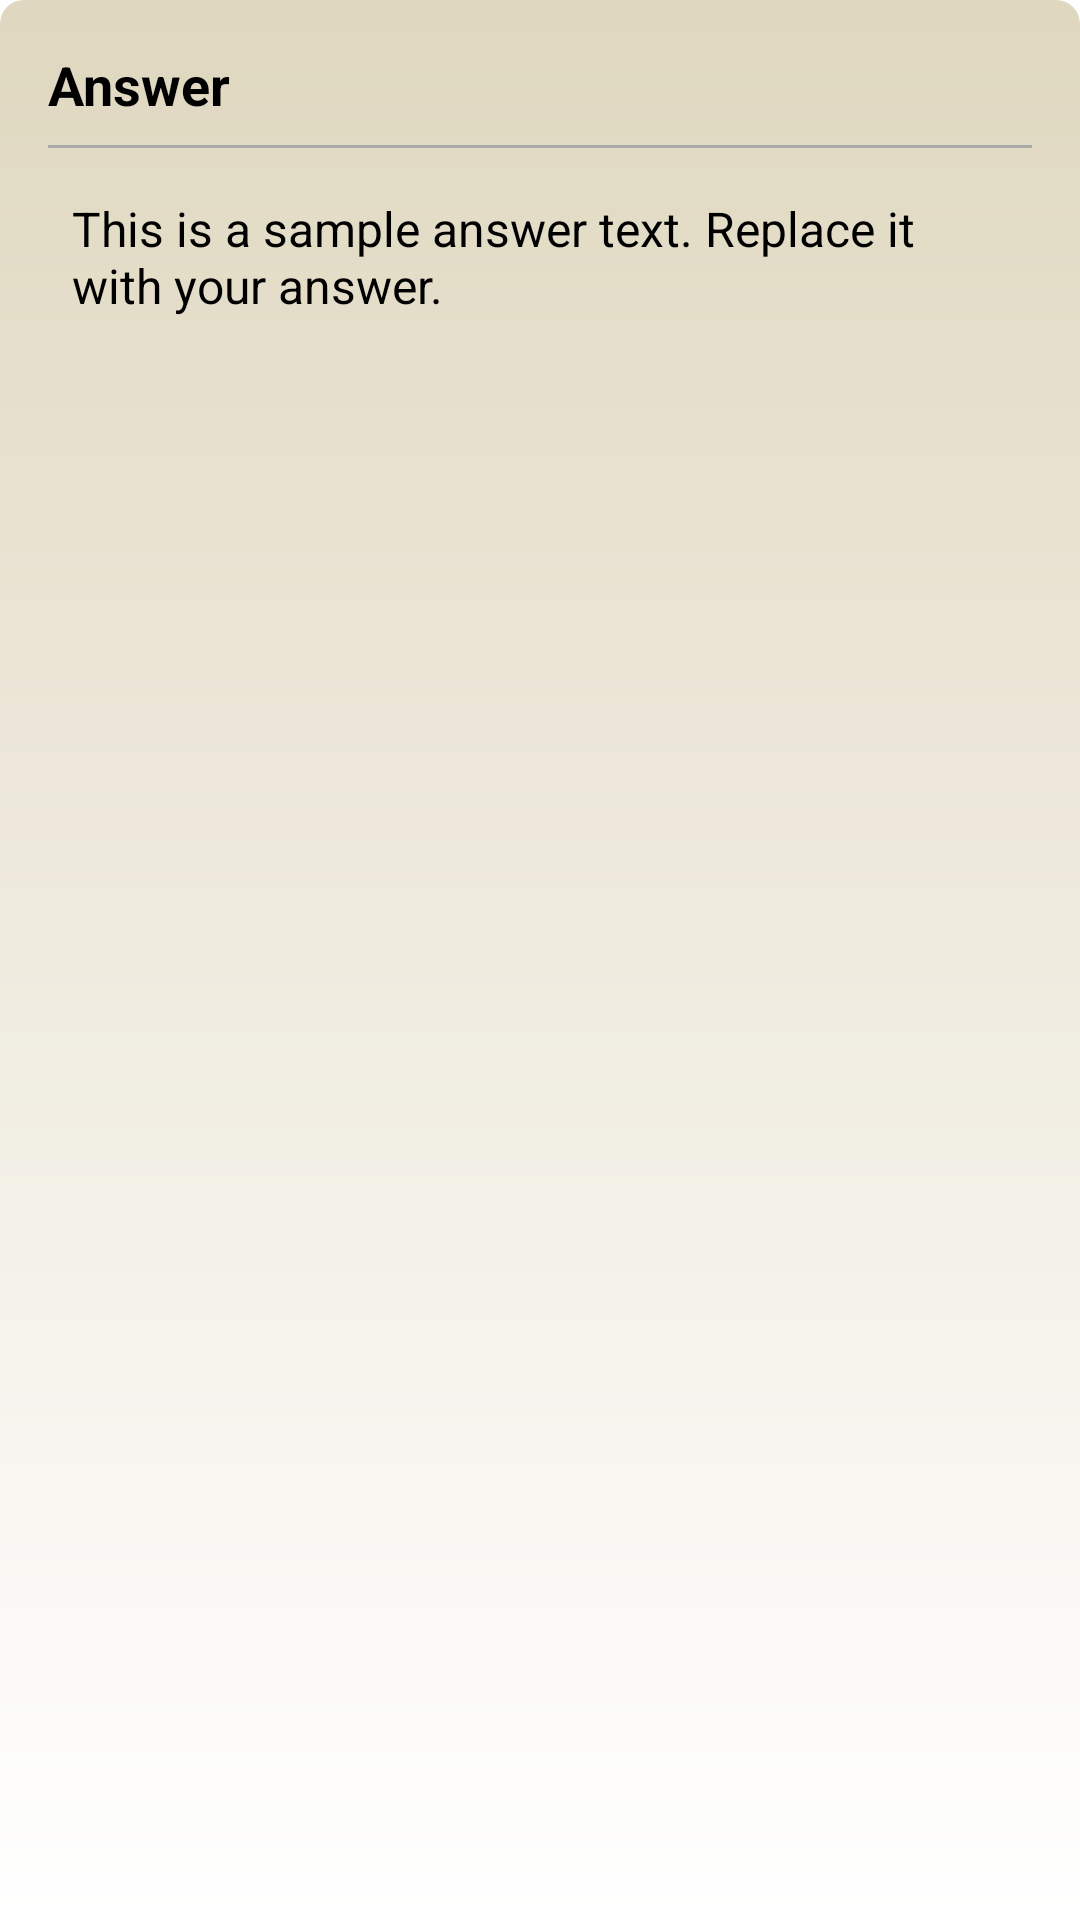

Reconstruct the res/layout file that produces this screen, plus the resources it refers to.
<!-- AndroidManifest.xml: application theme Theme.LegalBridge -->
<!-- res/layout/child_layout.xml -->
<?xml version="1.0" encoding="utf-8"?>
<LinearLayout
    xmlns:android="http://schemas.android.com/apk/res/android"
    android:layout_width="match_parent"
    android:id="@+id/ll_child"
    android:layout_height="wrap_content"
    android:orientation="vertical"
    android:background="@drawable/bg_faq_answer"
    android:padding="16dp">

    
    <TextView
        android:id="@+id/answerTitleTextView"
        android:layout_width="match_parent"
        android:layout_height="wrap_content"
        android:text="Answer"
        android:textSize="18sp"
        android:textStyle="bold"
        android:textColor="@android:color/black"/>

    
    <View
        android:id="@+id/view"
        android:layout_width="match_parent"
        android:layout_height="1dp"
        android:background="@android:color/darker_gray"
        android:layout_marginTop="8dp"
        android:layout_marginBottom="8dp"/>

    
    <TextView
        android:id="@+id/answerContentTextView"
        android:layout_width="match_parent"
        android:layout_height="wrap_content"
        android:textSize="16sp"
        android:textColor="@android:color/black"
        android:text="This is a sample answer text. Replace it with your answer."
        android:padding="8dp"/>

    

</LinearLayout>
<!-- resources referenced by this layout -->
<resources>
  <!-- drawable bg_faq_answer (drawable) -->
  <?xml version="1.0" encoding="utf-8"?>
  <shape xmlns:android="http://schemas.android.com/apk/res/android">
      <gradient
          android:angle="90"
      android:startColor="#FFFFFFFF"
      android:endColor="#DFD7BF"
      android:type="linear" />
  
      <corners
          android:radius="8dp"
          />
  
      
  
  </shape>
  <style name="Theme.LegalBridge" parent="Theme.MaterialComponents.DayNight.NoActionBar">
          
          <item name="colorPrimary">@color/brown</item>
          <item name="colorPrimaryVariant">@color/brown_1</item>
          <item name="colorOnPrimary">@color/white</item>
          
          <item name="colorSecondary">@color/teal</item>
          <item name="colorSecondaryVariant">@color/teal_700</item>
          <item name="colorOnSecondary">@color/black</item>
          
          <item name="android:statusBarColor">?attr/colorPrimaryVariant</item>
          
      </style>
  <color name="brown">#3F2305</color>
  <color name="brown_1">#3F2305</color>
  <color name="white">#FFFFFFFF</color>
  <color name="teal">#000000</color>
  <color name="teal_700">#FF018786</color>
  <color name="black">#FF000000</color>
</resources>
